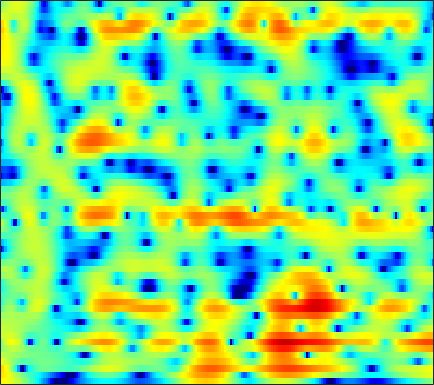

Values plotted in this chart, from the file beside it:
5.296, 5.1252, 4.8452, 4.5061, 4.212, 3.7699, 3.27, 2.8573, 2.2546, 1.5863, 0.85409, 0.26576, -0.56887, -1.4731, -2.2009, -3.2389, -4.366, -5.2785, -6.599, -8.0474, -9.6442, -10.989, -13.021, -15.382
6.406, 6.011, 5.405, 4.716, 4.15, 3.343, 2.491, 1.839, 0.9747, 0.1408, -0.6412, -1.185, -1.858, -2.485, -2.941, -3.555, -4.203, -4.728, -5.494, -6.346, -7.282, -8.037, -9.102, -10.22
6.91, 6.238, 5.159, 3.833, 2.639, 0.706, -1.768, -4.168, -8.704, -17.54, -21.57, -12.88, -8.031, -5.357, -4.026, -2.779, -1.95, -1.528, -1.164, -0.9729, -0.9116, -0.9351, -1.039, -1.207
4.112, 3.697, 3.066, 2.347, 1.761, 0.9455, 0.1323, -0.4384, -1.084, -1.537, -1.765, -1.794, -1.69, -1.484, -1.304, -1.065, -0.8567, -0.7307, -0.611, -0.5406, -0.5176, -0.5351, -0.605, -0.722
2.271, 2.156, 1.99, 1.801, 1.64, 1.406, 1.15, 0.9512, 0.6845, 0.428, 0.1925, 0.03681, -0.1396, -0.2822, -0.3675, -0.4645, -0.5433, -0.5993, -0.6775, -0.7622, -0.8538, -0.9392, -1.069, -1.215
-0.07799, 0.5878, 1.403, 2.021, 2.329, 2.531, 2.507, 2.348, 1.971, 1.446, 0.8208, 0.3329, -0.2702, -0.729, -0.9374, -1.034, -0.9909, -0.927, -0.8935, -0.9651, -1.164, -1.399, -1.796, -2.225
-0.5305, 1.295, 3.032, 4.13, 4.61, 4.851, 4.663, 4.238, 3.268, 1.76, -0.4768, -2.862, -7.764, -16.67, -14.18, -7.249, -3.809, -2.261, -1.078, -0.6495, -0.8754, -1.459, -2.865, -5.272
2.683, 2.899, 3.167, 3.347, 3.385, 3.278, 2.966, 2.59, 1.9, 1.004, -0.04762, -0.876, -1.883, -2.55, -2.73, -2.58, -2.227, -1.966, -1.718, -1.665, -1.866, -2.177, -2.758, -3.421
2.54, 2.557, 2.556, 2.522, 2.464, 2.33, 2.13, 1.936, 1.621, 1.258, 0.8748, 0.5899, 0.2253, -0.1077, -0.3305, -0.5894, -0.8176, -0.9889, -1.243, -1.523, -1.84, -2.111, -2.513, -2.936
2.007, 2.027, 2.044, 2.038, 2.016, 1.959, 1.87, 1.788, 1.651, 1.497, 1.331, 1.205, 1.025, 0.8341, 0.6697, 0.4159, 0.1193, -0.1476, -0.58, -1.086, -1.636, -2.068, -2.675, -3.302
1.008, 1.179, 1.403, 1.57, 1.637, 1.639, 1.563, 1.478, 1.36, 1.296, 1.304, 1.356, 1.478, 1.61, 1.68, 1.655, 1.49, 1.254, 0.7481, -0.01597, -1.022, -1.921, -3.287, -4.775
-2.189, -0.8675, 0.4378, 1.179, 1.388, 1.235, 0.586, -0.1767, -1.407, -2.352, -2.195, -1.291, 0.3022, 1.763, 2.621, 3.399, 3.755, 3.764, 3.451, 2.691, 1.406, 0.05811, -2.346, -5.832
-3.827, -2.359, -0.9747, -0.191, 0.01682, -0.2343, -1.167, -2.403, -4.927, -8.018, -8.007, -5.349, -1.893, 0.5855, 1.886, 3.081, 3.756, 3.951, 3.89, 3.505, 2.786, 2.022, 0.802, -0.487
-2.932, -2.472, -1.83, -1.273, -0.9682, -0.7343, -0.6695, -0.7051, -0.777, -0.7236, -0.4313, -0.05728, 0.5859, 1.273, 1.743, 2.249, 2.584, 2.686, 2.6, 2.321, 1.879, 1.433, 0.6853, -0.1387
-4.872, -3.778, -2.519, -1.524, -0.9361, -0.339, 0.1025, 0.3579, 0.6332, 0.8703, 1.121, 1.335, 1.617, 1.888, 2.09, 2.289, 2.396, 2.414, 2.285, 1.957, 1.465, 0.9907, 0.1893, -0.8089
-4.519, -2.989, -1.488, -0.4454, 0.09983, 0.5871, 0.842, 0.9188, 0.928, 0.8887, 0.8751, 0.9292, 1.127, 1.456, 1.742, 2.118, 2.393, 2.509, 2.534, 2.327, 1.843, 1.31, 0.3601, -0.9367
0.3869, 0.8015, 1.268, 1.549, 1.616, 1.482, 1.043, 0.4946, -0.5422, -1.874, -3.263, -3.941, -3.659, -2.232, -0.9743, 0.5526, 1.731, 2.324, 2.789, 2.928, 2.699, 2.285, 1.453, 0.2856
1.828, 1.905, 1.952, 1.903, 1.76, 1.353, 0.6398, -0.174, -1.789, -4.213, -7.917, -11.31, -10.31, -5.618, -2.989, -0.5383, 1.131, 1.998, 2.683, 2.959, 2.91, 2.636, 1.995, 1.087
-0.6583, -0.484, -0.2169, 0.03673, 0.1727, 0.2462, 0.1746, 0.01965, -0.3064, -0.708, -1.006, -1.07, -0.8317, -0.2298, 0.3403, 1.138, 1.793, 2.168, 2.495, 2.549, 2.359, 2.078, 1.473, 0.6265
-6.202, -5.474, -4.273, -3.089, -2.288, -1.373, -0.6551, -0.2229, 0.2459, 0.6103, 0.9324, 1.17, 1.476, 1.783, 2.002, 2.278, 2.476, 2.533, 2.517, 2.362, 2.016, 1.655, 1.033, 0.2225
-17.93, -12.61, -8.416, -5.676, -4.145, -2.546, -1.314, -0.5717, 0.2415, 0.9087, 1.441, 1.776, 2.155, 2.438, 2.6, 2.718, 2.758, 2.718, 2.537, 2.254, 1.843, 1.43, 0.7791, -0.00216
-8.144, -7.214, -5.721, -4.281, -3.289, -2.136, -1.145, -0.4848, 0.2774, 0.9438, 1.512, 1.864, 2.252, 2.543, 2.696, 2.775, 2.74, 2.659, 2.424, 2.057, 1.595, 1.151, 0.4438, -0.3855
-2.437, -2.412, -2.292, -2.063, -1.835, -1.471, -1.019, -0.6081, 0.01301, 0.6519, 1.284, 1.714, 2.174, 2.506, 2.65, 2.744, 2.652, 2.499, 2.23, 1.818, 1.315, 0.8775, 0.1635, -0.6996
0.7054, 0.1594, -0.5994, -1.397, -2.029, -2.726, -2.983, -2.744, -1.808, -0.5135, 0.7293, 1.533, 2.353, 2.817, 2.955, 2.9, 2.638, 2.284, 1.756, 1.267, 0.7863, 0.4899, 0.09511, -0.4187
2.141, 1.209, -0.1296, -1.871, -3.727, -7.668, -17.09, -17.2, -6.682, -1.946, 0.9073, 2.256, 3.4, 3.881, 3.872, 3.248, 2.195, 1.023, -0.9148, -2.409, -2.749, -2.16, -1.041, -0.2283
-2.02, -2.875, -3.016, -2.715, -2.527, -2.565, -2.339, -1.777, -0.2945, 1.402, 2.877, 3.706, 4.306, 4.393, 4.103, 3.117, 1.353, -0.5346, -4.596, -10.12, -9.835, -5.884, -2.586, -0.7624
-12.48, -14.52, -8.571, -4.744, -2.918, -1.205, 0.06008, 0.8666, 1.77, 2.568, 3.138, 3.448, 3.617, 3.457, 3.098, 2.474, 1.452, 0.6744, -0.3852, -1.161, -1.468, -1.399, -1.019, -0.6777
-2.379, -2.601, -2.387, -1.683, -1.072, -0.1953, 0.5953, 1.124, 1.727, 2.167, 2.458, 2.518, 2.454, 2.165, 1.799, 1.138, 0.3557, -0.3101, -1.052, -1.711, -1.937, -1.954, -1.74, -1.374
-0.5856, -0.6645, -0.5905, -0.3285, -0.05144, 0.3848, 0.857, 1.188, 1.608, 1.911, 2.105, 2.106, 1.924, 1.506, 1.016, -0.01074, -1.305, -2.648, -4.618, -6.635, -7.285, -6.464, -4.582, -2.748
-2.256, -2.21, -2.014, -1.761, -1.472, -1.034, -0.498, -0.06383, 0.5064, 1.041, 1.441, 1.655, 1.704, 1.458, 1.063, 0.1425, -1.26, -2.822, -5.767, -10.14, -12.37, -9.297, -5.02, -2.117
-8.272, -7.81, -7.352, -7.038, -6.836, -6.387, -5.6, -4.747, -3.433, -2.108, -0.9558, -0.25, 0.4604, 0.8583, 0.9516, 0.8704, 0.4845, 0.1253, -0.4631, -0.84, -0.8611, -0.5405, 0.1891, 1.074
-15.16, -13.77, -13.27, -13.99, -15.56, -18.68, -17.84, -13.96, -9.458, -6.227, -3.844, -2.49, -1.092, -0.06653, 0.4906, 1.008, 1.321, 1.479, 1.616, 1.748, 1.883, 2.032, 2.261, 2.506
-12.44, -12.24, -12.33, -12.95, -13.69, -14.53, -13.71, -11.77, -8.832, -6.189, -4.06, -2.72, -1.302, -0.2051, 0.4711, 1.141, 1.674, 1.949, 2.243, 2.424, 2.55, 2.6, 2.629, 2.617
-8.229, -8.22, -8.089, -7.918, -7.652, -7.153, -6.352, -5.62, -4.448, -3.244, -2.076, -1.28, -0.3283, 0.4701, 0.9794, 1.543, 1.984, 2.22, 2.445, 2.524, 2.508, 2.406, 2.196, 1.911
-6.082, -5.823, -5.277, -4.565, -4.012, -3.231, -2.465, -1.906, -1.205, -0.5774, 0.002004, 0.3627, 0.818, 1.261, 1.54, 1.948, 2.26, 2.488, 2.64, 2.664, 2.45, 2.151, 1.519, 0.6357
-7.866, -6.53, -4.626, -2.877, -1.796, -0.6032, 0.2735, 0.779, 1.188, 1.371, 1.29, 1.147, 0.8699, 0.6905, 0.7709, 1.124, 1.755, 2.23, 2.747, 2.997, 2.869, 2.51, 1.571, 0.007587
-12.69, -8.408, -4.638, -2.083, -0.6319, 0.7779, 1.723, 2.108, 2.243, 1.868, 0.8839, -0.3143, -2.763, -6.176, -7.62, -5.168, -1.713, 0.1338, 1.836, 2.731, 3.061, 2.929, 2.347, 1.316
-5.711, -4.621, -2.946, -1.325, -0.2481, 0.9192, 1.746, 2.103, 2.225, 1.855, 0.9738, -0.127, -2.129, -4.472, -5.225, -3.895, -1.525, 0.01947, 1.389, 2.185, 2.438, 2.328, 1.864, 1.104
-6.31, -5.046, -3.38, -1.865, -0.846, 0.3088, 1.192, 1.698, 2.106, 2.254, 2.162, 1.961, 1.635, 1.364, 1.287, 1.371, 1.644, 1.827, 2.01, 1.979, 1.651, 1.226, 0.3498, -0.8717
-9.308, -7.188, -4.931, -3.139, -1.983, -0.6868, 0.3753, 1.046, 1.742, 2.272, 2.622, 2.792, 2.902, 2.944, 2.902, 2.816, 2.661, 2.448, 2.1, 1.574, 0.8394, 0.156, -0.9946, -2.443
-8.135, -6.889, -5.333, -3.863, -2.86, -1.585, -0.4144, 0.3689, 1.309, 2.081, 2.676, 3.019, 3.312, 3.437, 3.402, 3.251, 2.906, 2.552, 1.935, 1.123, 0.1879, -0.6192, -1.796, -3.057
-6.755, -6.538, -6, -5.125, -4.273, -2.903, -1.448, -0.3696, 0.9462, 2.042, 2.921, 3.401, 3.837, 4.002, 3.994, 3.736, 3.244, 2.748, 1.85, 0.7566, -0.5149, -1.584, -3.044, -4.456
-8.47, -9.567, -10.78, -10.76, -9.262, -6.321, -3.359, -1.448, 0.6553, 2.301, 3.5, 4.139, 4.67, 4.863, 4.799, 4.412, 3.743, 3.027, 1.8, 0.2942, -1.586, -3.242, -5.835, -8.897
-12.35, -13.97, -17.05, -19.53, -14.87, -8.489, -4.066, -1.613, 0.8853, 2.7, 3.951, 4.599, 5.07, 5.163, 4.958, 4.412, 3.517, 2.589, 1.104, -0.7183, -2.879, -4.68, -7.474, -10.81
-22.32, -14.81, -10.48, -7.654, -5.749, -3.296, -1.022, 0.4835, 2.119, 3.349, 4.199, 4.573, 4.766, 4.592, 4.235, 3.463, 2.298, 1.175, -0.6544, -2.93, -5.537, -7.484, -9.491, -10.04
-4.45, -4.051, -2.978, -1.697, -0.7179, 0.5037, 1.59, 2.282, 3.027, 3.539, 3.8, 3.817, 3.627, 3.172, 2.686, 1.76, 0.5131, -0.6308, -2.602, -5.258, -8.977, -13.19, -24.42, -16.94
1.063, 1.123, 1.342, 1.66, 1.926, 2.255, 2.497, 2.603, 2.623, 2.476, 2.149, 1.813, 1.219, 0.5191, -0.07741, -0.9535, -1.878, -2.623, -3.744, -4.958, -6.169, -6.959, -7.451, -7.002
3.386, 3.383, 3.357, 3.296, 3.204, 3.009, 2.699, 2.376, 1.791, 1.022, 0.07068, -0.749, -1.953, -3.166, -4.014, -4.856, -5.313, -5.479, -5.486, -5.362, -5.188, -5, -4.607, -4.053
4.688, 4.649, 4.507, 4.256, 3.977, 3.484, 2.826, 2.208, 1.175, -0.1359, -1.782, -3.289, -5.731, -8.745, -11.27, -13.37, -12.27, -10.64, -8.587, -7.001, -5.815, -5.067, -4.213, -3.458
5.304, 5.24, 5.032, 4.681, 4.324, 3.701, 2.901, 2.167, 0.9859, -0.4719, -2.279, -3.94, -6.645, -10.16, -13.47, -16.56, -14.44, -11.97, -9.497, -7.737, -6.405, -5.597, -4.725, -3.973
5.454, 5.363, 5.109, 4.706, 4.317, 3.681, 2.908, 2.226, 1.188, -0.006805, -1.362, -2.488, -4.066, -5.624, -6.646, -7.582, -7.957, -7.953, -7.657, -7.198, -6.687, -6.334, -5.829, -5.319
5.632, 5.47, 5.106, 4.608, 4.158, 3.508, 2.807, 2.259, 1.479, 0.6201, -0.3363, -1.111, -2.219, -3.364, -4.177, -5.205, -6.128, -6.726, -7.282, -7.661, -7.933, -8.027, -7.97, -7.731
6.32, 5.951, 5.235, 4.343, 3.633, 2.753, 2.094, 1.783, 1.479, 1.143, 0.6313, 0.1124, -0.8481, -2.069, -3.121, -4.741, -6.433, -7.564, -8.868, -9.91, -10.82, -11.43, -12.39, -12.8
7.603, 6.909, 5.469, 3.323, 1.246, -1.667, -2.496, -1.346, 0.5123, 1.699, 2.108, 1.93, 1.115, -0.3603, -1.944, -4.882, -8.803, -12.12, -15.53, -14.86, -13.69, -14.07, -16.89, -24.37
6.785, 6.208, 4.869, 2.674, 0.2922, -3.616, -4.586, -2.275, 0.503, 2.108, 2.744, 2.645, 1.918, 0.4687, -1.195, -3.994, -7.586, -10.41, -12.96, -12.33, -11.04, -10.46, -9.668, -8.888
3.527, 3.668, 3.546, 3.141, 2.774, 2.328, 2.172, 2.245, 2.462, 2.593, 2.439, 2.103, 1.276, 0.02897, -1.179, -2.997, -4.955, -6.315, -7.847, -8.826, -9.097, -8.804, -8.099, -7.191
0.9257, 1.762, 2.543, 3.047, 3.284, 3.49, 3.599, 3.617, 3.563, 3.358, 2.941, 2.486, 1.6, 0.407, -0.6713, -2.474, -4.672, -6.633, -9.571, -12.46, -13.46, -12.32, -10.15, -8.141
-0.3596, 0.6192, 1.657, 2.449, 2.901, 3.377, 3.692, 3.841, 3.898, 3.778, 3.466, 3.065, 2.325, 1.3, 0.333, -1.3, -3.426, -5.504, -9.077, -13.85, -15.88, -13.1, -9.636, -7.333
